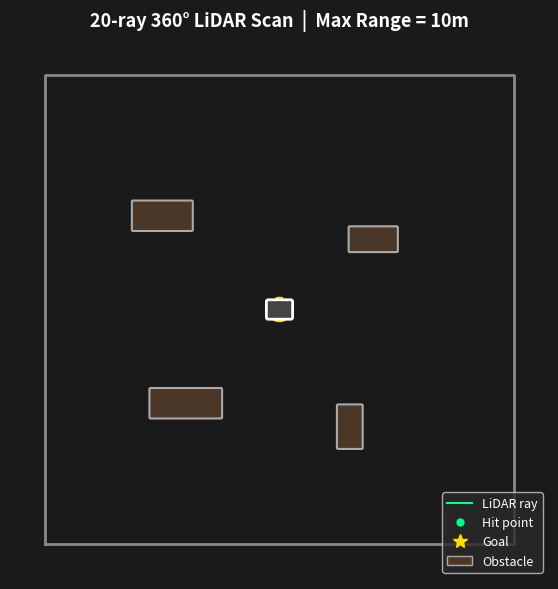

Here is the Python script that generated this plot: (Note: this script raises an exception after producing the figure.)
"""Animated LiDAR diagram with goal navigation for presentation."""

import numpy as np
import matplotlib.pyplot as plt
import matplotlib.patches as patches
import matplotlib.animation as animation

ROOM = 10.0
OBSTACLES = [
    (-5, 4, 2.5, 1.2),
    (4, 3, 2.0, 1.0),
    (3, -5, 1.0, 1.8),
    (-4, -4, 3.0, 1.2),
]
GOAL_CLEAR_RADIUS = 2.0  # min distance from obstacle center to goal

def is_goal_valid(gx, gy):
    if abs(gx) > ROOM - 1 or abs(gy) > ROOM - 1:
        return False
    for (ox, oy, ow, oh) in OBSTACLES:
        if np.hypot(gx - ox, gy - oy) < GOAL_CLEAR_RADIUS + max(ow, oh) / 2:
            return False
    return True

def random_goal(rng):
    while True:
        gx = rng.uniform(-ROOM + 1.5, ROOM - 1.5)
        gy = rng.uniform(-ROOM + 1.5, ROOM - 1.5)
        if is_goal_valid(gx, gy):
            return gx, gy

rng = np.random.default_rng(42)
GOALS = [random_goal(rng) for _ in range(6)]
NUM_RAYS = 20
MAX_RANGE = 10.0
FPS = 30
DURATION = 12
ROBOT_SPEED = 0.07   # units per frame
TURN_SPEED = 0.08


def cast_ray(rx, ry, angle):
    dx, dy = np.cos(angle), np.sin(angle)
    t = MAX_RANGE

    for wall_t in [
        ((-ROOM - rx) / dx) if abs(dx) > 1e-6 else np.inf,
        ((ROOM - rx) / dx) if abs(dx) > 1e-6 else np.inf,
        ((-ROOM - ry) / dy) if abs(dy) > 1e-6 else np.inf,
        ((ROOM - ry) / dy) if abs(dy) > 1e-6 else np.inf,
    ]:
        if 0.1 < wall_t < t:
            t = wall_t

    for (ox, oy, ow, oh) in OBSTACLES:
        x1, x2 = ox - ow / 2, ox + ow / 2
        y1, y2 = oy - oh / 2, oy + oh / 2
        for sx in [x1, x2]:
            if abs(dx) > 1e-6:
                st = (sx - rx) / dx
                hy = ry + st * dy
                if 0.1 < st < t and y1 <= hy <= y2:
                    t = st
        for sy in [y1, y2]:
            if abs(dy) > 1e-6:
                st = (sy - ry) / dy
                hx = rx + st * dx
                if 0.1 < st < t and x1 <= hx <= x2:
                    t = st

    return rx + t * dx, ry + t * dy


# Pre-compute robot path navigating between goals
total_frames = FPS * DURATION
rx_path = np.zeros(total_frames)
ry_path = np.zeros(total_frames)
yaw_path = np.zeros(total_frames)
goal_idx_path = np.zeros(total_frames, dtype=int)

rx, ry, yaw = 0.0, 0.0, 0.0
goal_idx = 0
gx, gy = GOALS[goal_idx]

for f in range(total_frames):
    rx_path[f] = rx
    ry_path[f] = ry
    yaw_path[f] = yaw
    goal_idx_path[f] = goal_idx

    # Attraction toward goal
    ax_force = gx - rx
    ay_force = gy - ry
    dist_goal = np.hypot(ax_force, ay_force)
    if dist_goal > 0:
        ax_force /= dist_goal
        ay_force /= dist_goal

    # Repulsion from obstacles (potential field)
    rep_x, rep_y = 0.0, 0.0
    rep_radius = 2.5
    for (ox, oy, ow, oh) in OBSTACLES:
        cx, cy = ox, oy
        dx, dy = rx - cx, ry - cy
        d = np.hypot(dx, dy)
        if 0 < d < rep_radius:
            strength = (1.0 / d - 1.0 / rep_radius) * (1.0 / d ** 2)
            rep_x += strength * dx / d
            rep_y += strength * dy / d

    # Combined steering
    fx = ax_force + rep_x * 3.0
    fy = ay_force + rep_y * 3.0
    desired_yaw = np.arctan2(fy, fx)
    yaw_err = (desired_yaw - yaw + np.pi) % (2 * np.pi) - np.pi
    yaw += np.clip(yaw_err, -TURN_SPEED, TURN_SPEED)

    rx += np.cos(yaw) * ROBOT_SPEED
    ry += np.sin(yaw) * ROBOT_SPEED

    rx = np.clip(rx, -ROOM + 1, ROOM - 1)
    ry = np.clip(ry, -ROOM + 1, ROOM - 1)

    if np.hypot(gx - rx, gy - ry) < 0.5:
        goal_idx = (goal_idx + 1) % len(GOALS)
        gx, gy = GOALS[goal_idx]


# ── Build figure ──
fig, ax = plt.subplots(figsize=(7, 7), facecolor='#1a1a1a')
ax.set_facecolor('#1a1a1a')
ax.set_xlim(-11.5, 11.5)
ax.set_ylim(-11.5, 11.5)
ax.set_aspect('equal')
ax.axis('off')
ax.set_title('20-ray 360° LiDAR Scan  |  Max Range = 10m',
             color='white', fontsize=13, fontweight='bold', pad=10)

# Walls
ax.plot([-ROOM, ROOM, ROOM, -ROOM, -ROOM],
        [-ROOM, -ROOM, ROOM, ROOM, -ROOM], color='#888888', linewidth=2)

# Obstacles
for (ox, oy, ow, oh) in OBSTACLES:
    rect = patches.FancyBboxPatch(
        (ox - ow / 2, oy - oh / 2), ow, oh,
        boxstyle="round,pad=0.05",
        linewidth=1.5, edgecolor='#aaaaaa', facecolor='#4a3728',
    )
    ax.add_patch(rect)

# Dynamic elements
ray_lines = [ax.plot([], [], color='#00ff88', linewidth=1.0, alpha=0.7)[0] for _ in range(NUM_RAYS)]
hit_dots = [ax.plot([], [], 'o', color='#00ff88', markersize=4)[0] for _ in range(NUM_RAYS)]

# Robot body
robot_patch = patches.FancyBboxPatch(
    (-0.48, -0.335), 0.96, 0.67,
    boxstyle="round,pad=0.08",
    linewidth=2, edgecolor='white', facecolor='#444444', zorder=5,
)
ax.add_patch(robot_patch)

# Direction triangle on robot (replaces annotation arrow)
dir_triangle = plt.Polygon([[0, 0], [0, 0], [0, 0]],
                             closed=True, facecolor='white', zorder=6)
ax.add_patch(dir_triangle)

# Goal marker
goal_dot, = ax.plot([], [], '*', color='#ffdd00', markersize=18, zorder=4, label='Goal')
goal_circle = plt.Circle((0, 0), 0.5, color='#ffdd00', fill=False,
                          linewidth=1.5, linestyle='--', zorder=4)
ax.add_patch(goal_circle)

# Goal line (dashed line from robot to goal)
goal_line, = ax.plot([], [], '--', color='#ffdd0055', linewidth=1.0, zorder=3)

# Legend
ax.legend(
    handles=[
        plt.Line2D([0], [0], color='#00ff88', lw=1.5, label='LiDAR ray'),
        plt.Line2D([0], [0], color='#00ff88', lw=0, marker='o', markersize=5, label='Hit point'),
        plt.Line2D([0], [0], color='#ffdd00', lw=0, marker='*', markersize=10, label='Goal'),
        patches.Patch(facecolor='#4a3728', edgecolor='#aaaaaa', label='Obstacle'),
    ],
    loc='lower right', facecolor='#2a2a2a', labelcolor='white', fontsize=9,
)


def update(frame):
    rx = rx_path[frame]
    ry = ry_path[frame]
    yaw = yaw_path[frame]
    gi = goal_idx_path[frame]
    gx, gy = GOALS[gi]

    # Robot body
    robot_patch.set_x(rx - 0.48)
    robot_patch.set_y(ry - 0.335)

    # Direction triangle
    tip = np.array([rx + np.cos(yaw) * 0.7, ry + np.sin(yaw) * 0.7])
    left = np.array([rx + np.cos(yaw + 2.4) * 0.35, ry + np.sin(yaw + 2.4) * 0.35])
    right = np.array([rx + np.cos(yaw - 2.4) * 0.35, ry + np.sin(yaw - 2.4) * 0.35])
    dir_triangle.set_xy([tip, left, right])

    # Goal
    goal_dot.set_data([gx], [gy])
    goal_circle.set_center((gx, gy))
    goal_line.set_data([rx, gx], [ry, gy])

    # LiDAR rays
    angles = np.linspace(0, 2 * np.pi, NUM_RAYS, endpoint=False)
    for i, a in enumerate(angles):
        hx, hy = cast_ray(rx, ry, a)
        ray_lines[i].set_data([rx, hx], [ry, hy])
        hit_dots[i].set_data([hx], [hy])

    return ray_lines + hit_dots + [robot_patch, dir_triangle, goal_dot, goal_circle, goal_line]


ani = animation.FuncAnimation(fig, update, frames=total_frames, interval=1000 / FPS, blit=False)
writer = animation.FFMpegWriter(fps=FPS, bitrate=2000)
ani.save('lidar_animation.mp4', writer=writer, dpi=120, savefig_kwargs={'facecolor': '#1a1a1a'})
print("Saved: lidar_animation.mp4")
plt.close()
